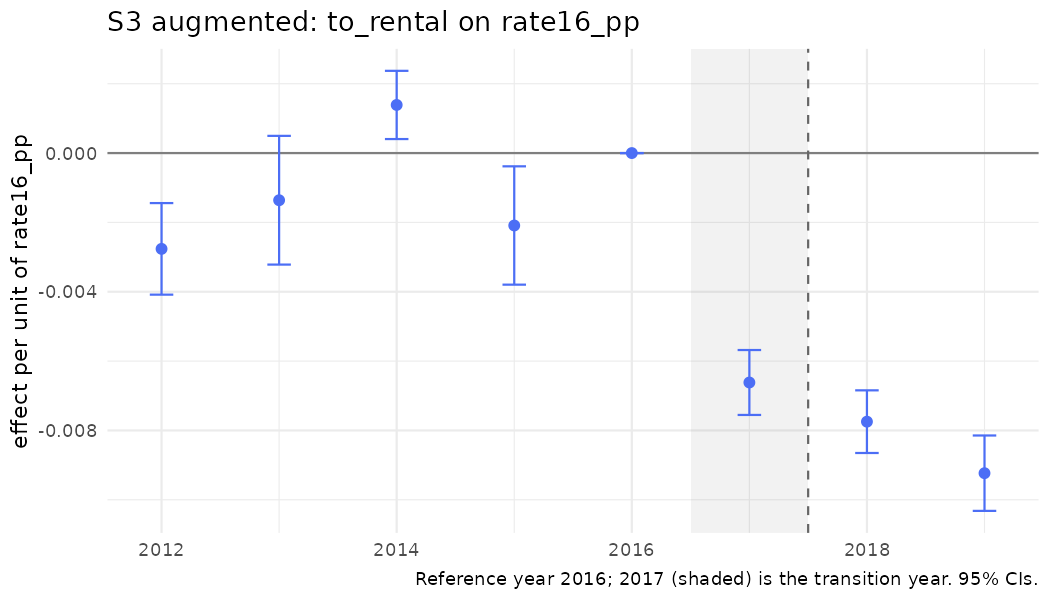

Data behind this chart, as committed beside it:
year, coef, se, strategy, outcome, spec_id, treat
2012, -0.002763, 0.0006737, S3, to_rental, S3_rate_aug, rate16_pp
2013, -0.00136, 0.0009471, S3, to_rental, S3_rate_aug, rate16_pp
2014, 0.001388, 0.000502, S3, to_rental, S3_rate_aug, rate16_pp
2015, -0.002089, 0.0008707, S3, to_rental, S3_rate_aug, rate16_pp
2016, 0, 0, S3, to_rental, S3_rate_aug, rate16_pp
2017, -0.006617, 0.0004776, S3, to_rental, S3_rate_aug, rate16_pp
2018, -0.007747, 0.000461, S3, to_rental, S3_rate_aug, rate16_pp
2019, -0.009233, 0.0005547, S3, to_rental, S3_rate_aug, rate16_pp
